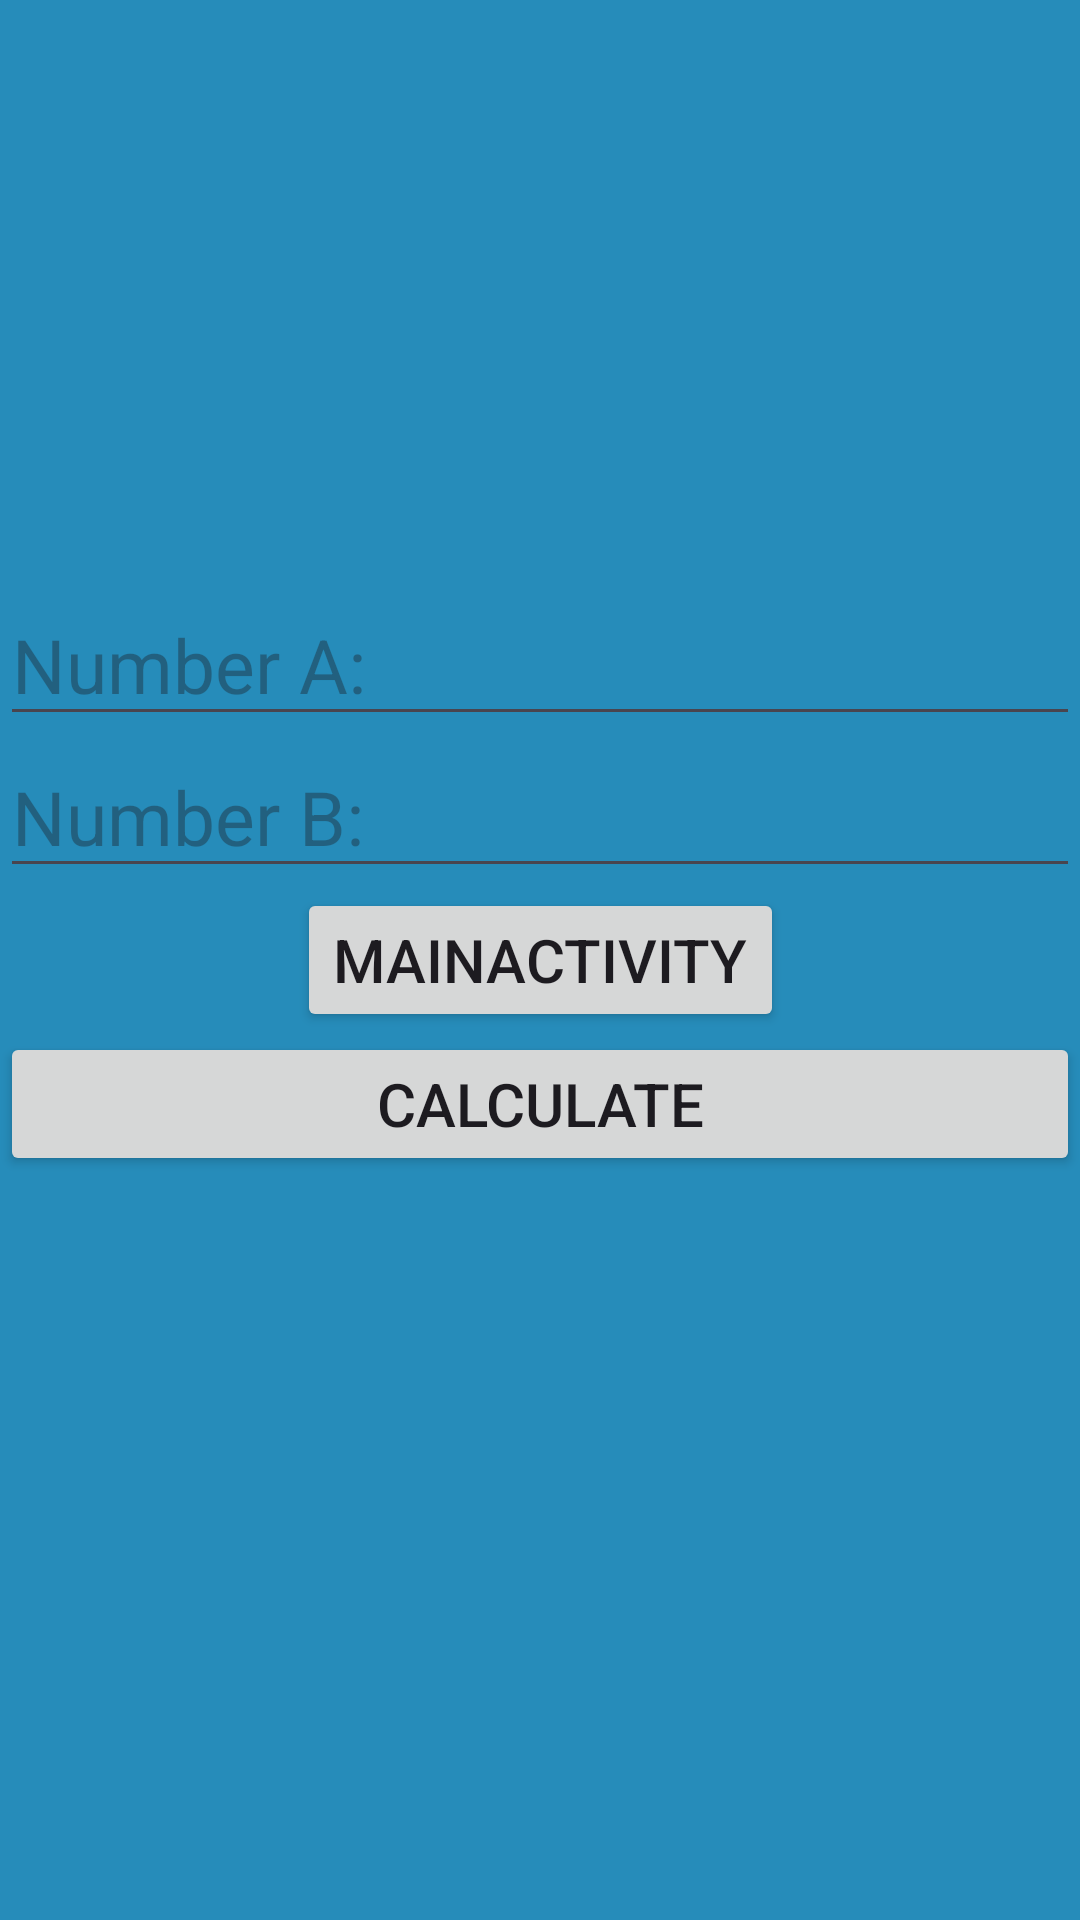

This screen was rendered from an Android layout file. Write that file and the resources it references.
<!-- AndroidManifest.xml: application theme Theme.BasicAndroid11 -->
<!-- res/layout/activity_main.xml -->
<?xml version="1.0" encoding="utf-8"?>
<androidx.constraintlayout.widget.ConstraintLayout xmlns:android="http://schemas.android.com/apk/res/android"
    xmlns:app="http://schemas.android.com/apk/res-auto"
    xmlns:tools="http://schemas.android.com/tools"
    android:layout_width="match_parent"
    android:layout_height="match_parent"
    tools:context=".MainActivity"
    android:background="#268CBA">

    <Button
        android:id="@+id/btnMain"
        android:layout_width="wrap_content"
        android:layout_height="wrap_content"
        android:text="MainActivity"
        android:textSize="20sp"
        app:layout_constraintBottom_toBottomOf="parent"
        app:layout_constraintEnd_toEndOf="parent"
        app:layout_constraintStart_toStartOf="parent"
        app:layout_constraintTop_toTopOf="parent" />
    <EditText
        android:id="@+id/edtNumA"
        android:inputType="number"
        android:textSize="25sp"
        android:layout_width="match_parent"
        android:layout_height="wrap_content"
        app:layout_constraintBottom_toTopOf="@id/edtNumB"
        android:hint="Number A: "
        />
    <EditText
        android:id="@+id/edtNumB"
        android:inputType="number"
        android:textSize="25sp"
        android:layout_width="match_parent"
        android:layout_height="wrap_content"
        app:layout_constraintBottom_toTopOf="@id/btnMain"
        android:hint="Number B: "
        />

    <Button
        android:id="@+id/btnCal"
        android:layout_width="match_parent"
        android:layout_height="wrap_content"
        android:text="Calculate"
        android:textSize="20sp"
        app:layout_constraintTop_toBottomOf="@id/btnMain"
        />

</androidx.constraintlayout.widget.ConstraintLayout>
<!-- resources referenced by this layout -->
<resources>
  <style name="Theme.BasicAndroid11" parent="Base.Theme.BasicAndroid11" />
  <style name="Base.Theme.BasicAndroid11" parent="Theme.Material3.DayNight.NoActionBar">
          
          
      </style>
</resources>
